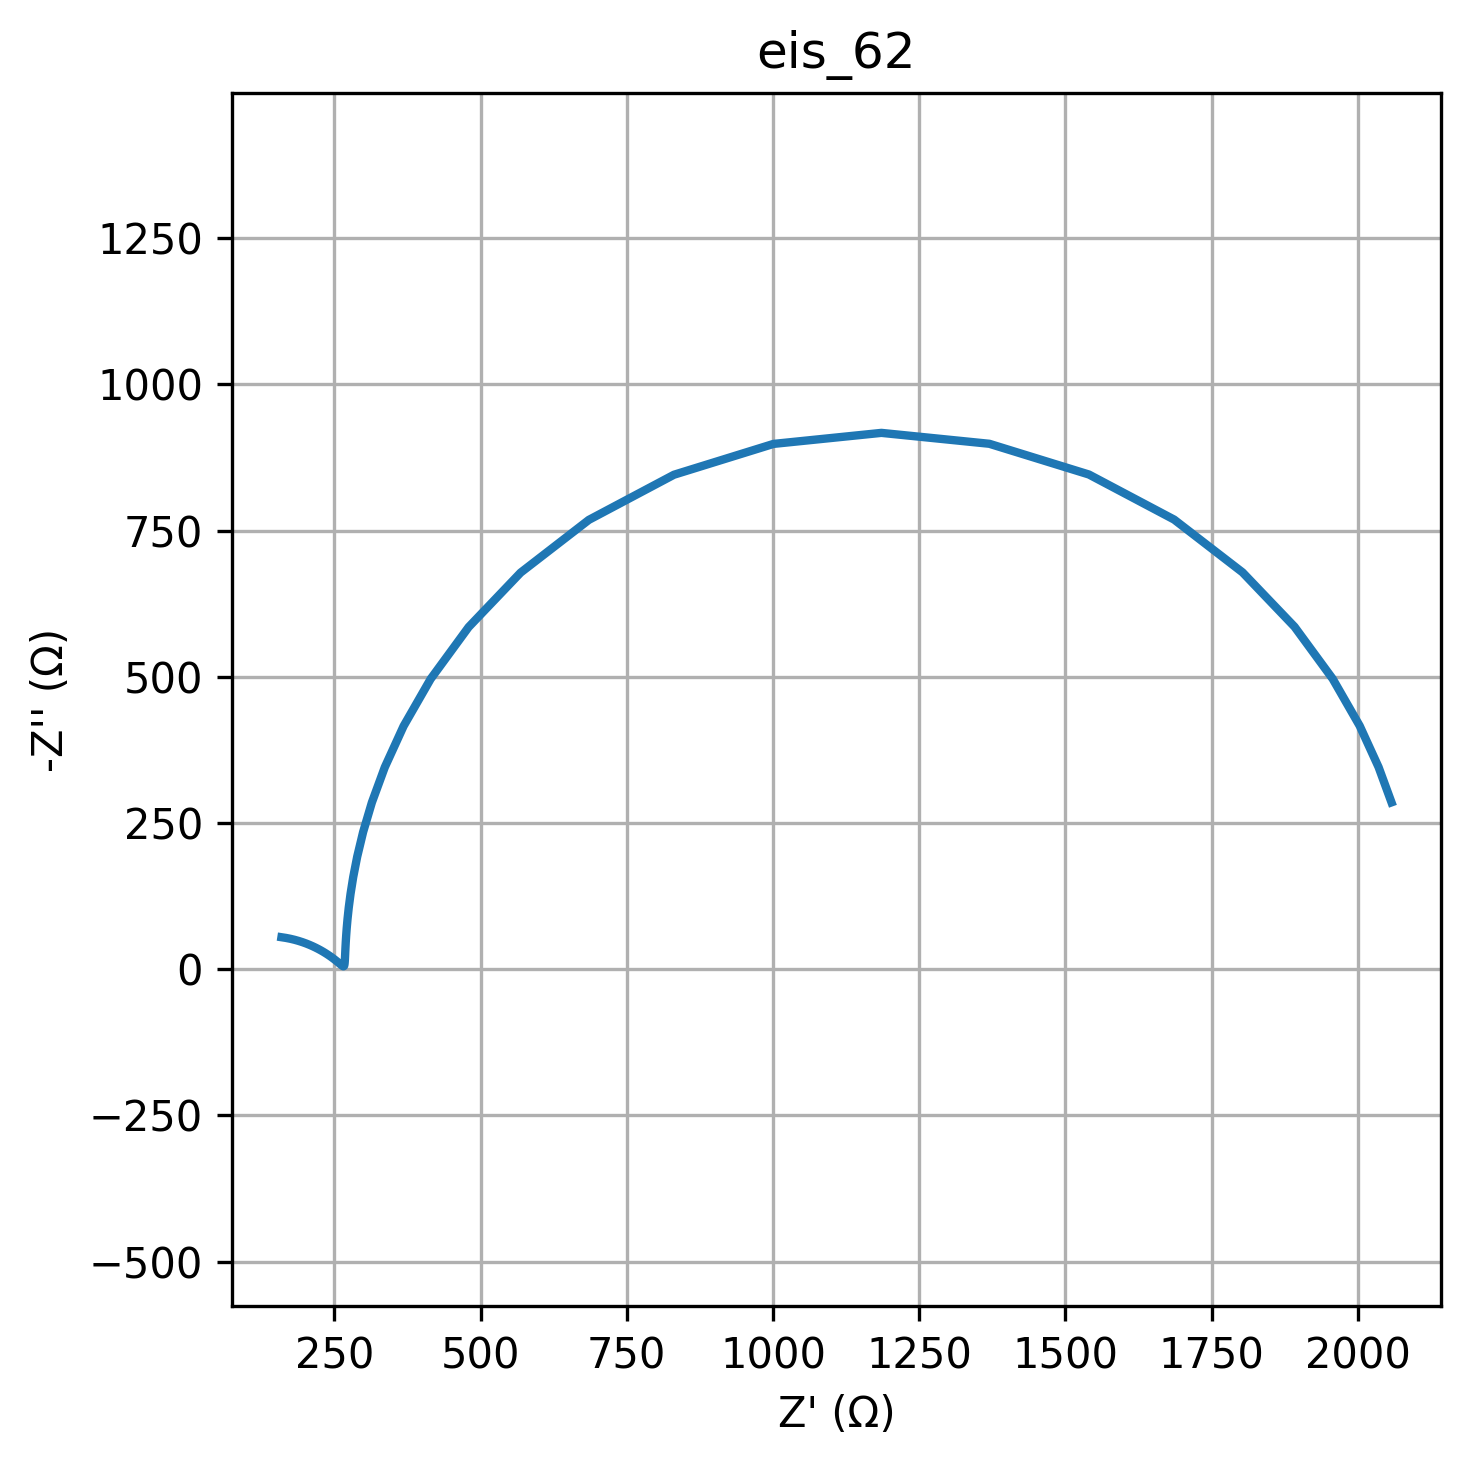

The table this chart was drawn from, first rows:
freq, Z_real, Z_imag
0.01, 2057, -285.3
0.01226, 2035, -345.6
0.01504, 2003, -416
0.01844, 1957, -496.6
0.02262, 1892, -585.5
0.02774, 1803, -678.6
0.03401, 1686, -768.8
0.04171, 1540, -845.8
0.05115, 1370, -898.4
0.06273, 1185, -917
0.07693, 1001, -898.2
0.09434, 830.7, -845.5
0.1157, 685.2, -768.3
0.1419, 568.5, -678.1
0.174, 479.6, -585
0.2134, 414.6, -496.2
0.2617, 368.4, -415.7
0.3209, 336.3, -345.3
0.3935, 314.2, -285.2
0.4826, 299.2, -234.6
0.5918, 289.1, -192.4
0.7257, 282.3, -157.6
0.89, 277.7, -128.9
1.091, 274.7, -105.4
1.338, 272.6, -86.18
1.641, 271.2, -70.47
2.013, 270.3, -57.64
2.468, 269.6, -47.19
3.027, 269.1, -38.68
3.712, 268.8, -31.75
4.552, 268.5, -26.13
5.583, 268.3, -21.56
6.846, 268.1, -17.87
8.396, 268, -14.89
10.3, 267.8, -12.49
12.63, 267.7, -10.57
15.48, 267.5, -9.049
18.99, 267.3, -7.853
23.29, 267.1, -6.929
28.56, 266.9, -6.231
35.02, 266.6, -5.723
42.94, 266.4, -5.377
52.66, 266.1, -5.17
64.58, 265.7, -5.084
79.2, 265.4, -5.105
97.13, 265, -5.223
119.1, 264.5, -5.429
146.1, 264, -5.718
179.1, 263.5, -6.087
219.7, 262.9, -6.534
269.4, 262.2, -7.057
330.4, 261.5, -7.659
405.1, 260.7, -8.34
496.8, 259.7, -9.104
609.3, 258.7, -9.952
747.2, 257.6, -10.89
916.3, 256.4, -11.92
1124, 255, -13.04
1378, 253.5, -14.27
1690, 251.8, -15.6
... 20 more rows
